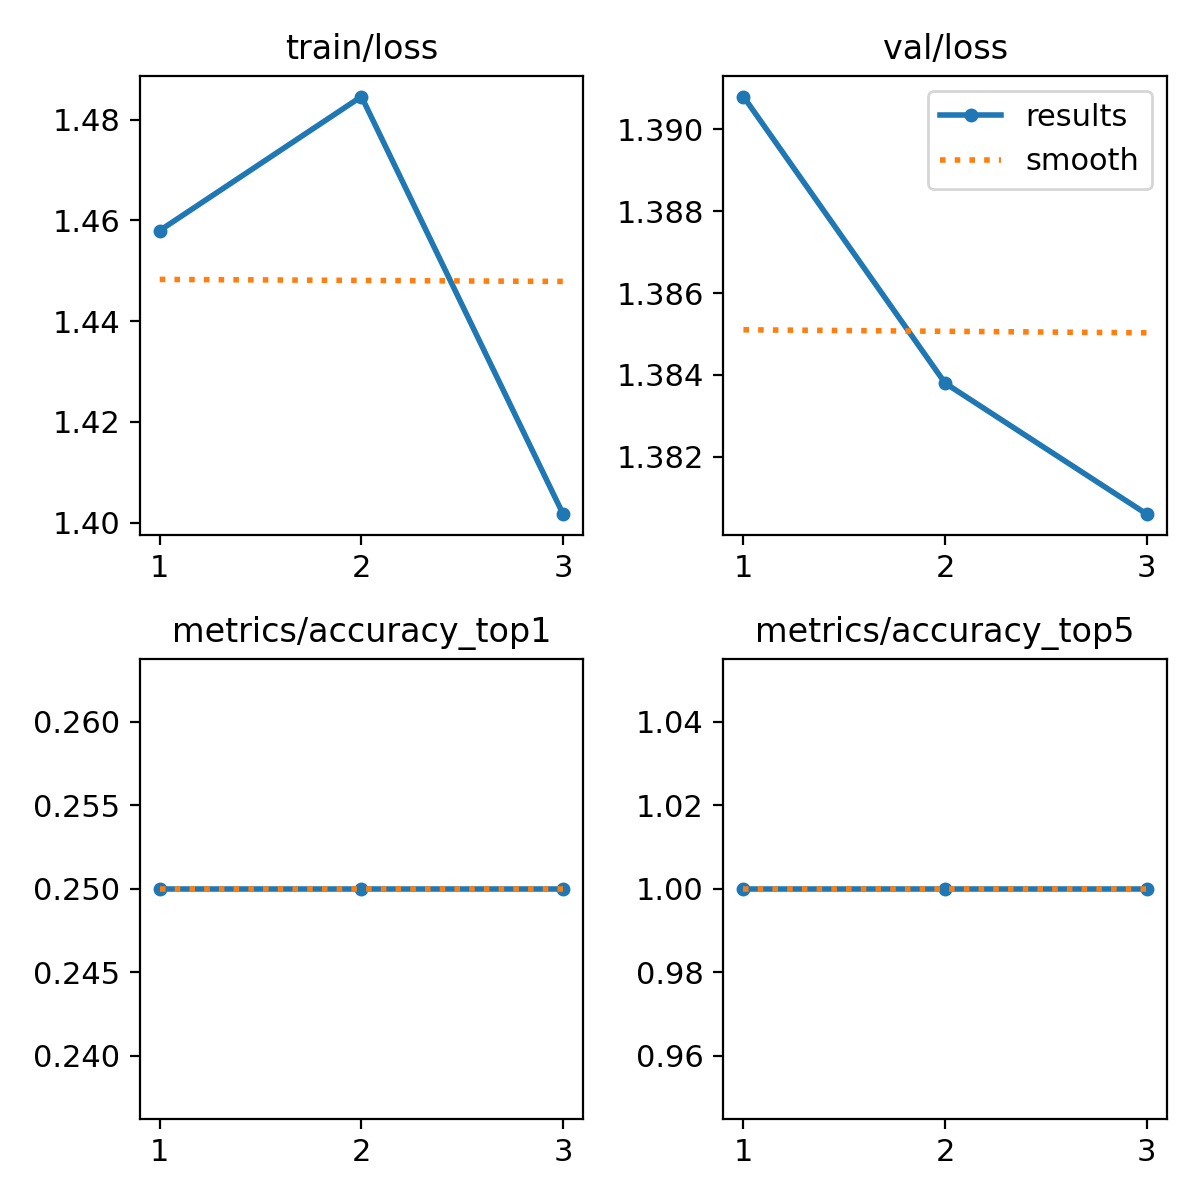

The data file committed next to this chart (first rows):
epoch, train/loss, metrics/accuracy_top1, metrics/accuracy_top5, val/loss, lr/pg0, lr/pg1, lr/pg2
1, 1.458, 0.25, 1, 1.391, 1.428e-05, 1.428e-05, 1.428e-05
2, 1.485, 0.25, 1, 1.384, 2.3919e-05, 2.3919e-05, 2.3919e-05
3, 1.402, 0.25, 1, 1.381, 1.9421e-05, 1.9421e-05, 1.9421e-05
